Run: headless pygame with SDL's dummy video driver; simulated clock (each Clock.tick advances the game by its frame time, no real sleeping); random seed 0; keys injected as events and as key.get_pressed() state; no mouse input.
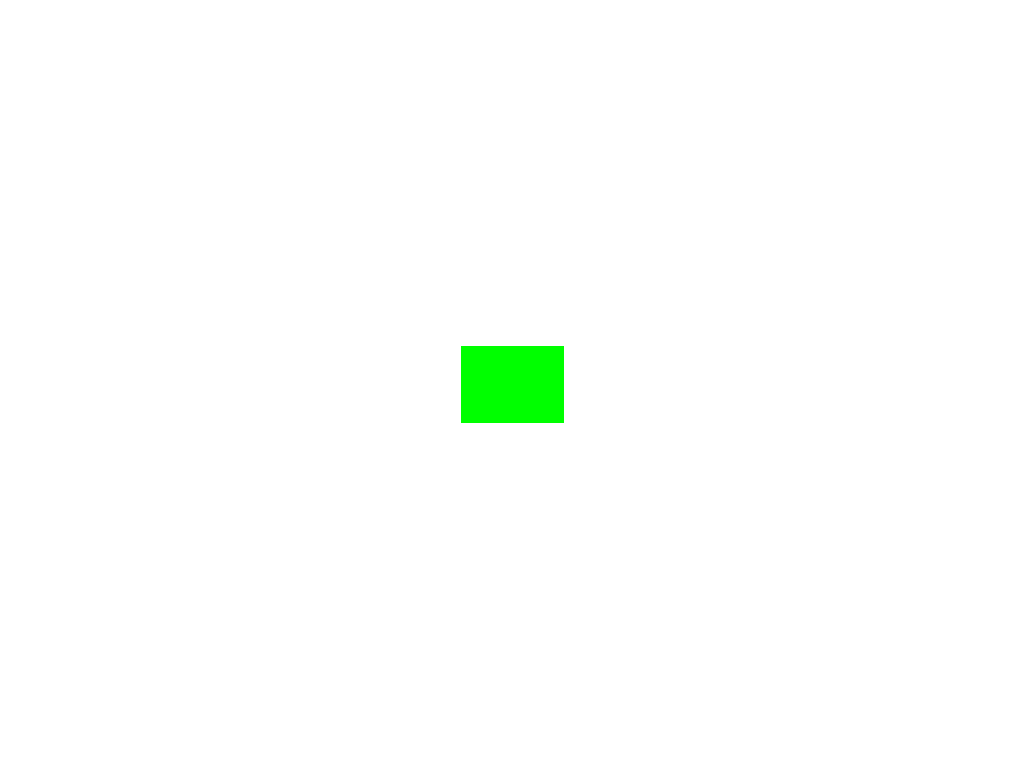
Frame 1 of 4 · flips 1–60 · no input
Frame 2 of 4 · flips 61–180 · tapped SPACE, RETURN · held RIGHT (→), D · screen unchanged from frame 1, image omitted
Frame 3 of 4 · flips 181–300 · held DOWN (↓), S · screen unchanged from frame 2, image omitted
Frame 4 of 4 · flips 301–420 · held LEFT (←), A, UP (↑), W · screen unchanged from frame 3, image omitted

The pygame program that drew these frames:

import pygame, sys

pygame.init()

width, height = 500, 500

info = pygame.display.Info()
monitor_width, monitor_height = info.current_w, info.current_h
screen = pygame.display.set_mode((monitor_width, monitor_height), pygame.FULLSCREEN)
#screen = pygame.display.set_mode((width, height))
pygame.display.set_caption("Test")

design_width, design_height = width, height 
game_surface = pygame.Surface((design_width, design_height))

def get_quit():
		keys = pygame.key.get_pressed()
		if keys[pygame.K_ESCAPE] or keys[pygame.K_q]:
			running = False
			pygame.quit()
			sys.exit()

while True:
    for event in pygame.event.get():
        if event.type == pygame.QUIT:
            pygame.quit()
            sys.exit()
            
    get_quit()
    game_surface.fill((255, 255, 255))
    pygame.draw.rect(game_surface, (0, 255, 0), (design_width//2 - 25, design_height//2 - 25, 50, 50))
    scaled_surface = pygame.transform.scale(game_surface, (monitor_width, monitor_height))
    screen.blit(scaled_surface, (0, 0))
    pygame.display.update()
